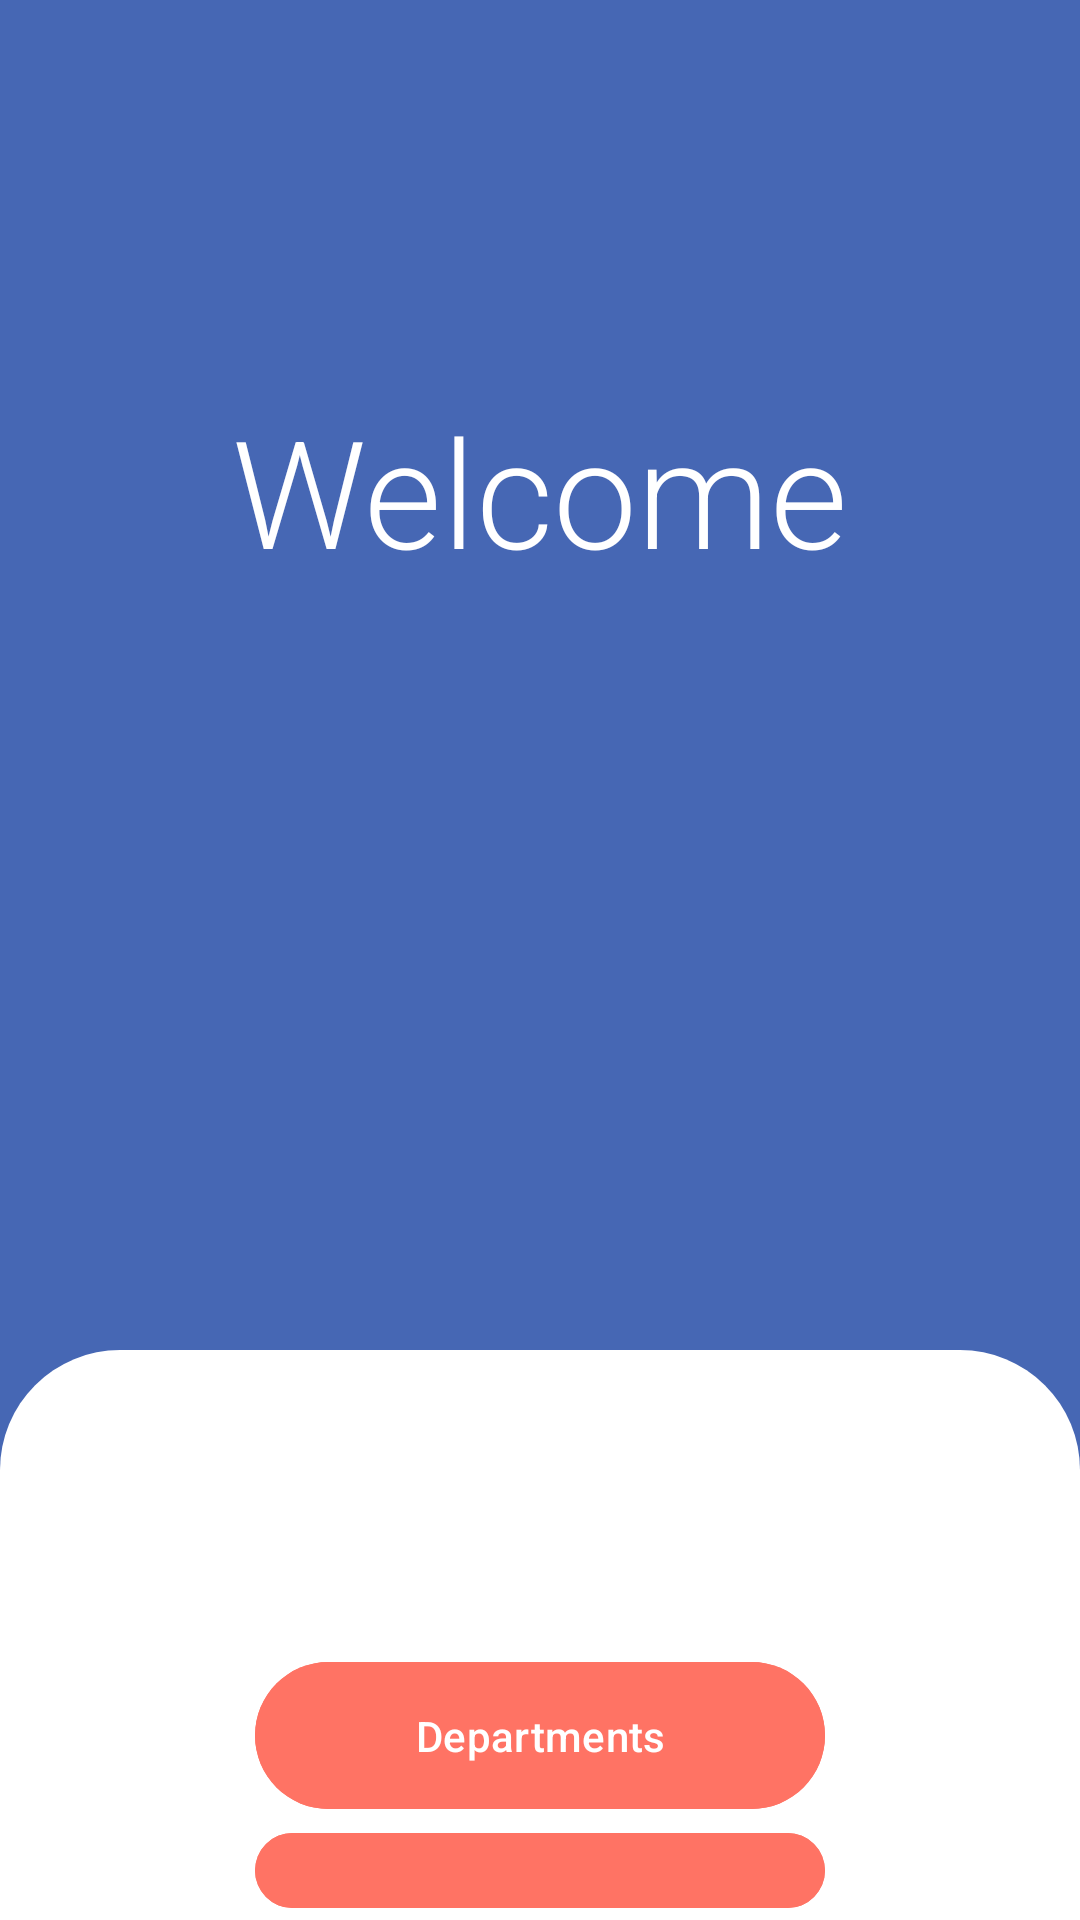

The Android layout XML behind this screen, and the referenced resources:
<!-- AndroidManifest.xml: application theme Theme.Hospital_android_project -->
<!-- res/layout/activity_main_page.xml -->
<?xml version="1.0" encoding="utf-8"?>
<RelativeLayout xmlns:android="http://schemas.android.com/apk/res/android"
    xmlns:tools="http://schemas.android.com/tools"
    android:id="@+id/main"
    android:layout_width="match_parent"
    android:layout_height="match_parent"
    android:background="#4667b4"
    tools:context=".MainPageActivity">

    <View
        android:id="@+id/arch_background"
        android:layout_width="match_parent"
        android:layout_height="wrap_content"
        android:layout_marginTop="450dp"
        android:background="@drawable/arch_background" />

    <TextView
        android:id="@+id/patient_form_label"
        android:layout_width="wrap_content"
        android:layout_height="wrap_content"
        android:layout_marginTop="130dp"
        android:fontFamily="sans-serif-light"
        android:textColor="#FFFFFF"
        android:textSize="50sp"
        android:text="Welcome"
        android:layout_centerHorizontal="true"/>

    <LinearLayout
        android:layout_width="wrap_content"
        android:layout_height="wrap_content"
        android:layout_centerHorizontal="true"
        android:layout_marginTop="550dp"
        android:orientation="vertical">

        <com.google.android.material.button.MaterialButton
            android:id="@+id/dep_page_btn"
            android:layout_width="190dp"
            android:layout_height="wrap_content"
            android:paddingLeft="40dp"
            android:paddingTop="15dp"
            android:paddingBottom="15dp"
            android:paddingRight="40dp"
            android:text="Departments"
            android:backgroundTint="#ff7364"/>

        <com.google.android.material.button.MaterialButton
            android:id="@+id/patient_page_btn"
            android:layout_width="190dp"
            android:layout_height="wrap_content"
            android:paddingLeft="40dp"
            android:paddingTop="15dp"
            android:paddingBottom="15dp"
            android:paddingRight="40dp"
            android:text="Patients"
            android:backgroundTint="#ff7364"/>

    </LinearLayout>

</RelativeLayout>
<!-- resources referenced by this layout -->
<resources>
  <!-- drawable arch_background (drawable) -->
  <?xml version="1.0" encoding="utf-8"?>
  <layer-list xmlns:android="http://schemas.android.com/apk/res/android">
  
      
      <item>
          <shape>
              <solid android:color="#4667b4" />
          </shape>
      </item>
  
      
      <item>
          <shape>
              <solid android:color="#FFFFFF" /> 
              <corners android:topLeftRadius="40dp" android:topRightRadius="40dp" />
          </shape>
      </item>
  
  </layer-list>
  <style name="Theme.Hospital_android_project" parent="Base.Theme.Hospital_android_project" />
  <style name="Base.Theme.Hospital_android_project" parent="Theme.Material3.DayNight.NoActionBar">
          
          
      </style>
</resources>
